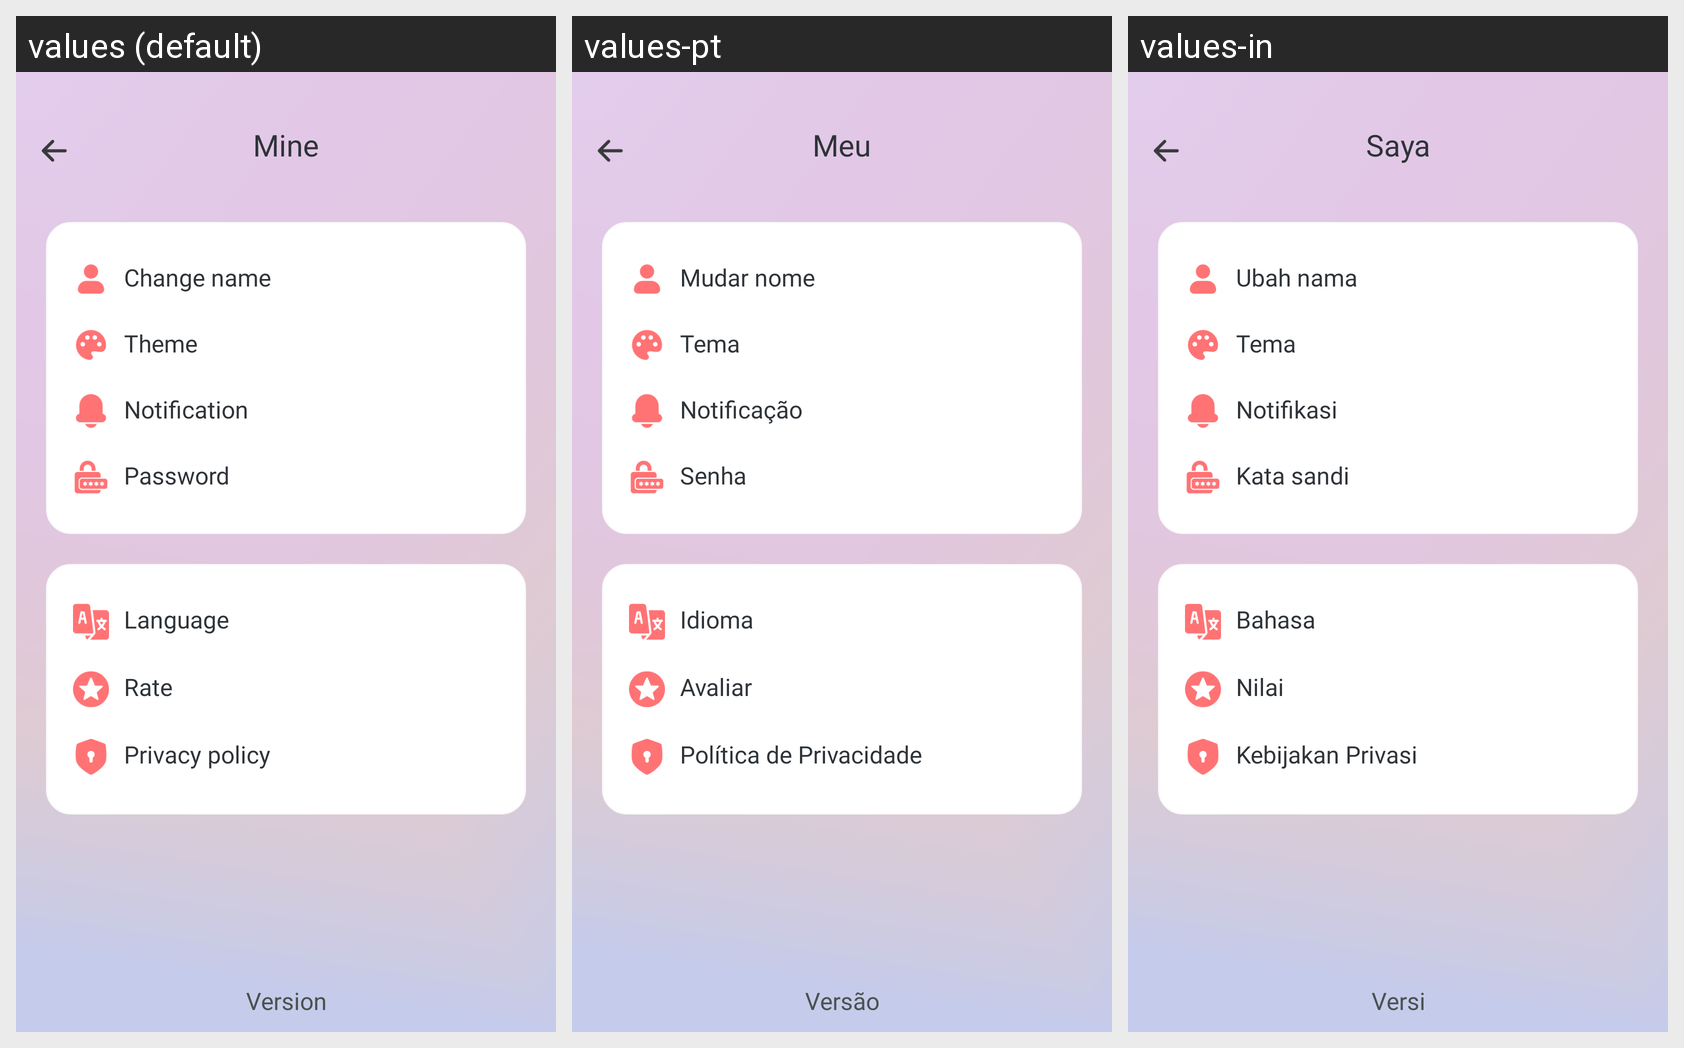

Here is an Android app screen in its default locale and in the app's own translations. Write out the translated-string differences for the strings that appear on this screen.
Android screen res/layout/activity_setting.xml rendered under 3 locales, left to right: values (default), values-pt, values-in. Device: Nexus 5 (rendered at 1080×1920; each locale shown at half size, 540×960, under a caption strip naming it); theme Theme.AppCompat.Light.NoActionBar.
Other locales in the repository, not shown: values-de, values-es, values-fr, values-hi, values-ja, values-vi.
Strings drawn on this screen, with the default value and each locale's value (text and hints the layout hard-codes, and strings that could not be matched under every locale, appear in the picture but are not listed):

mine
  values: Mine
  values-pt: Meu
  values-in: Saya

change_name
  values: Change name
  values-pt: Mudar nome
  values-in: Ubah nama

theme
  values: Theme
  values-pt: Tema
  values-in: Tema

notification
  values: Notification
  values-pt: Notificação
  values-in: Notifikasi

password
  values: Password
  values-pt: Senha
  values-in: Kata sandi

Language
  values: Language
  values-pt: Idioma
  values-in: Bahasa

rate
  values: Rate
  values-pt: Avaliar
  values-in: Nilai

policy
  values: Privacy policy
  values-pt: Política de Privacidade
  values-in: Kebijakan Privasi

version_1_0_0
  values: Version
  values-pt: Versão
  values-in: Versi
